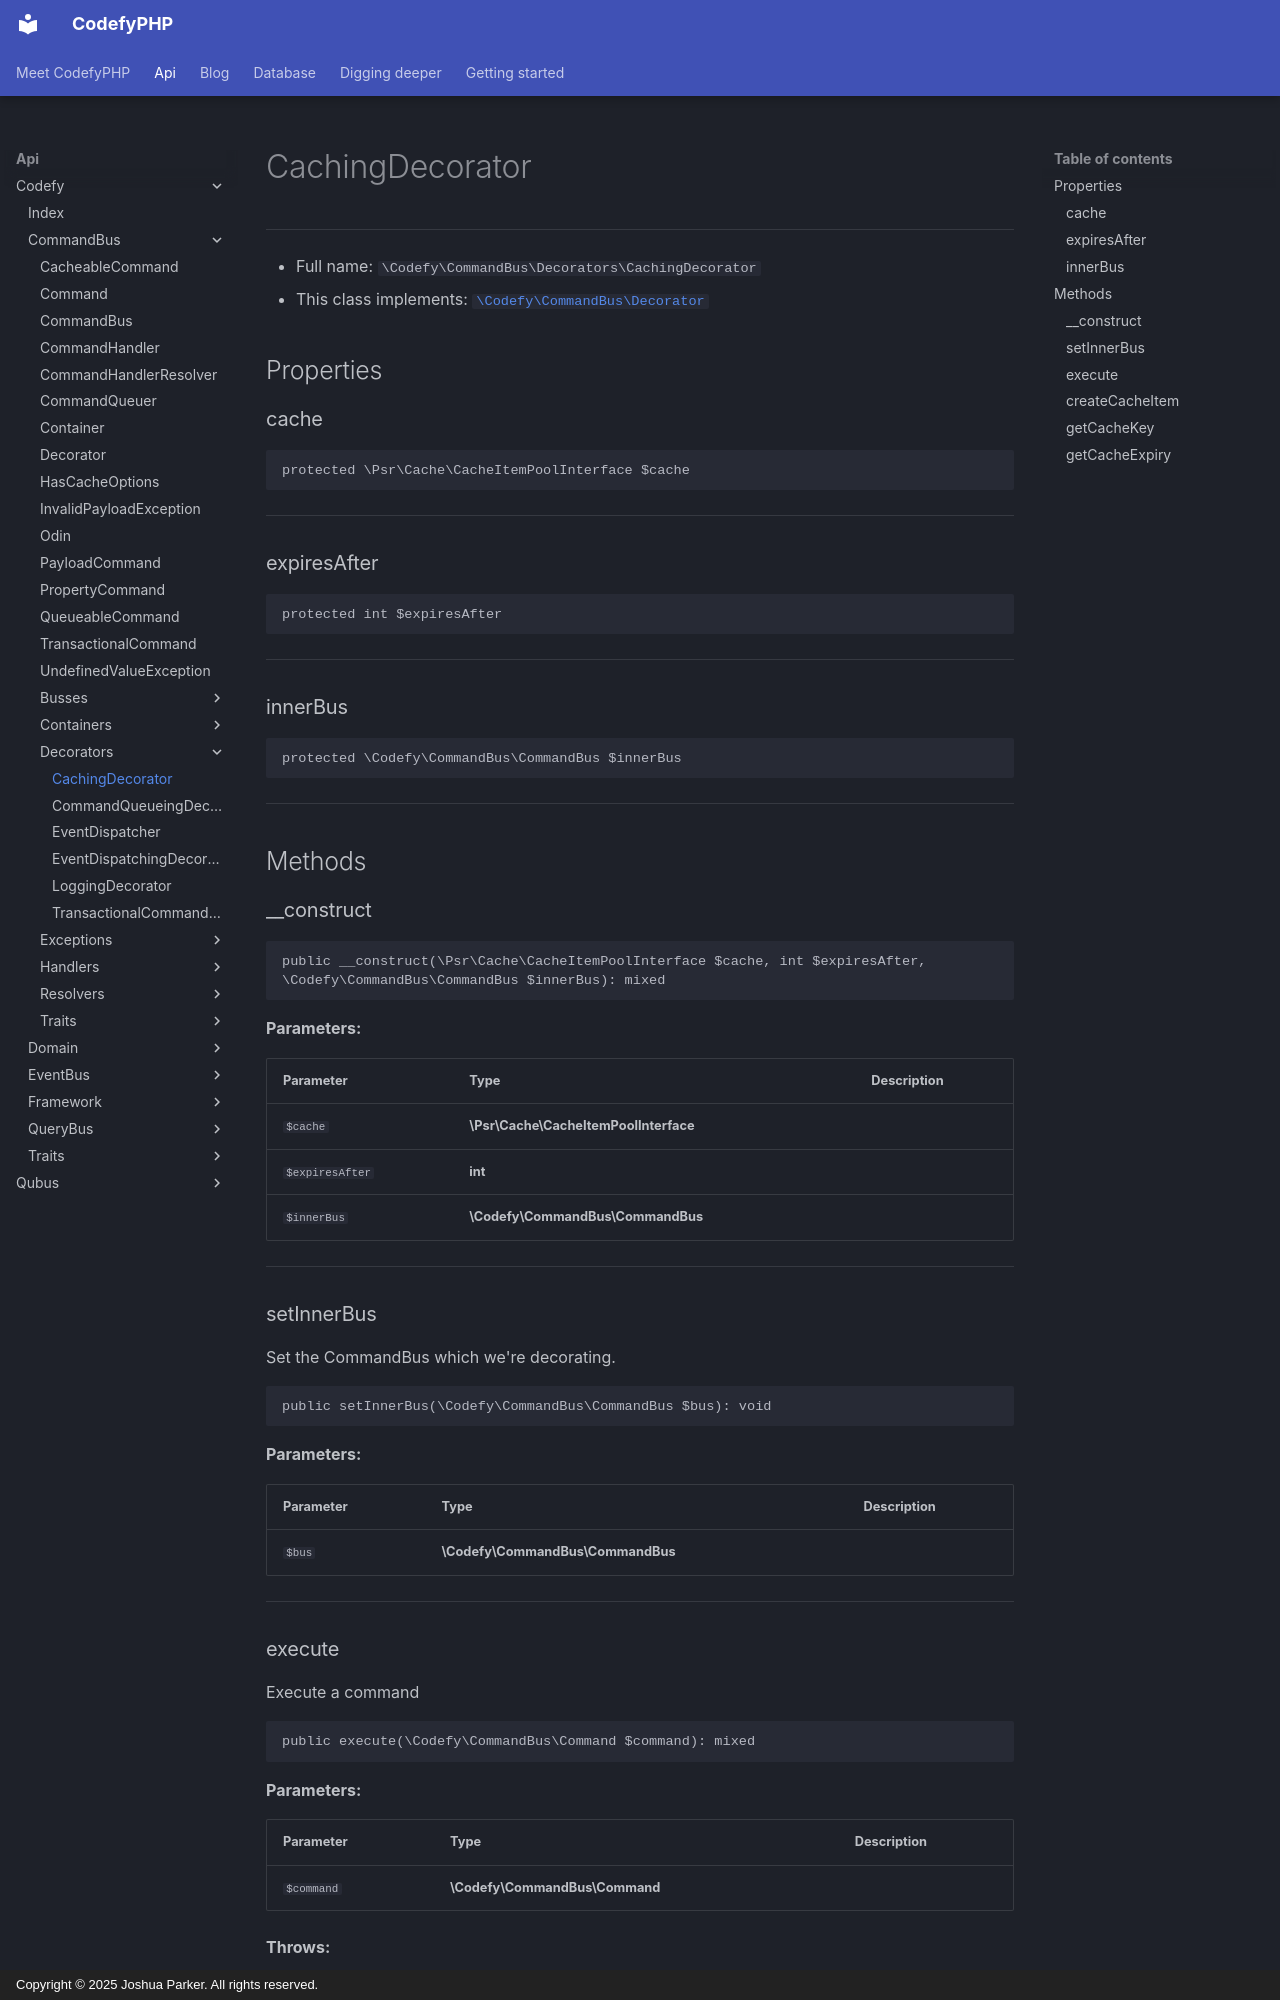

repository: codefyphp/docs · page: api/Codefy/CommandBus/Decorators/CachingDecorator/index.html · generator: mkdocs · copyright: Copyright © 2025 Joshua Parker. All rights reserved.

# CachingDecorator

***

* Full name: `\Codefy\CommandBus\Decorators\CachingDecorator`
* This class implements:
  [`\Codefy\CommandBus\Decorator`](../Decorator.md)

## Properties

### cache

```php
protected \Psr\Cache\CacheItemPoolInterface $cache
```

***

### expiresAfter

```php
protected int $expiresAfter
```

***

### innerBus

```php
protected \Codefy\CommandBus\CommandBus $innerBus
```

***

## Methods

### __construct

```php
public __construct(\Psr\Cache\CacheItemPoolInterface $cache, int $expiresAfter, \Codefy\CommandBus\CommandBus $innerBus): mixed
```

**Parameters:**

| Parameter       | Type                                  | Description |
|-----------------|---------------------------------------|-------------|
| `$cache`        | **\Psr\Cache\CacheItemPoolInterface** |             |
| `$expiresAfter` | **int**                               |             |
| `$innerBus`     | **\Codefy\CommandBus\CommandBus**     |             |

***

### setInnerBus

Set the CommandBus which we're decorating.

```php
public setInnerBus(\Codefy\CommandBus\CommandBus $bus): void
```

**Parameters:**

| Parameter | Type                              | Description |
|-----------|-----------------------------------|-------------|
| `$bus`    | **\Codefy\CommandBus\CommandBus** |             |

***

### execute

Execute a command

```php
public execute(\Codefy\CommandBus\Command $command): mixed
```

**Parameters:**

| Parameter  | Type                           | Description |
|------------|--------------------------------|-------------|
| `$command` | **\Codefy\CommandBus\Command** |             |

**Throws:**

- [`InvalidArgumentException`](../../../Psr/Cache/InvalidArgumentException.md)

***
